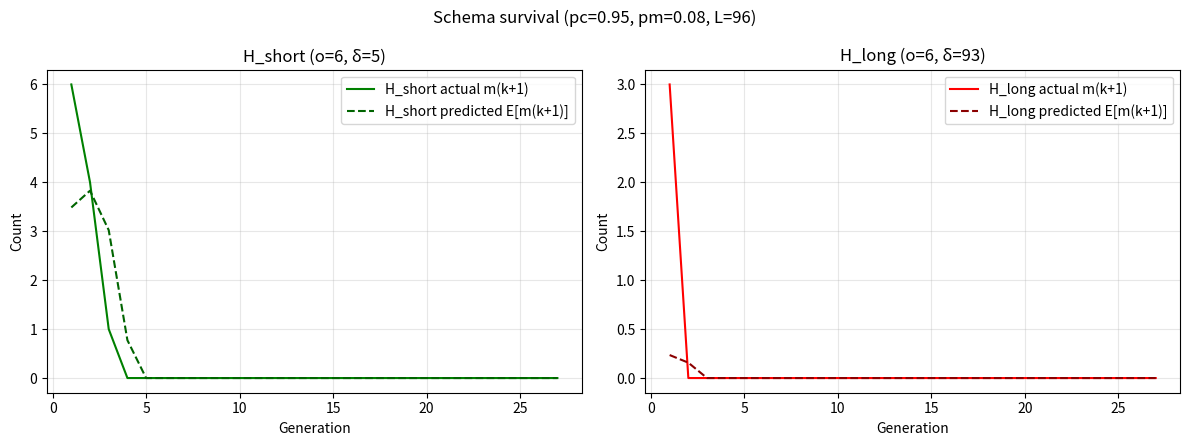
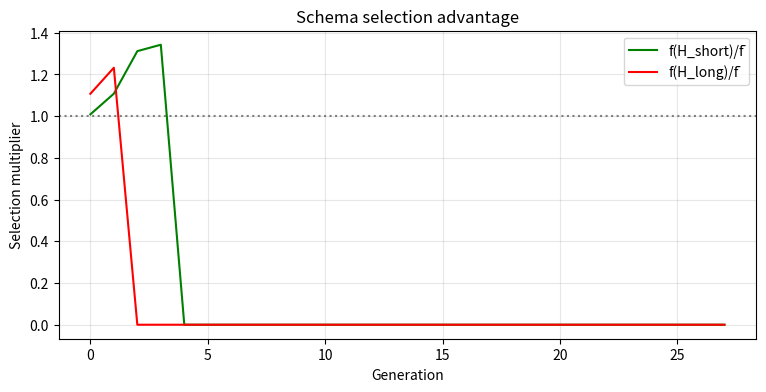

Reproduce these figures in Python, in order.
from random import randint, random
import matplotlib.pyplot as plt
import numpy as np
# ---------------- GA primitives ----------------

def individual(length, min_val, max_val):
    return [randint(min_val, max_val) for _ in range(length)]

def population(count, length, min_val, max_val):
    return [individual(length, min_val, max_val) for _ in range(count)]

def fitness(individual, target_coeffs):
    # average absolute coefficient error (lower is better)
    return sum(abs(a - b) for a, b in zip(individual, target_coeffs)) / len(target_coeffs)

def grade(pop, target_coeffs):
    return sum(fitness(x, target_coeffs) for x in pop) / len(pop)

# ---------------- Selection ----------------

def tournament_select(pop, target_coeffs, k=3):
    """Pick best from k random contestants."""
    best = None
    best_fit = float('inf')
    n = len(pop)
    for _ in range(k):
        cand = pop[randint(0, n - 1)]
        f = fitness(cand, target_coeffs)
        if f < best_fit:
            best_fit = f
            best = cand
    return best[:]

# ---------------- Crossover ----------------

def two_point_crossover(p1, p2):
    L = len(p1)
    if L < 3:
        # fallback to one-point
        cut = randint(1, L - 1) if L > 1 else 0
        return p1[:cut] + p2[cut:], p2[:cut] + p1[cut:]
    a = randint(1, L - 2)
    b = randint(a + 1, L - 1)
    c1 = p1[:a] + p2[a:b] + p1[b:]
    c2 = p2[:a] + p1[a:b] + p2[b:]
    return c1, c2

# ---------------- Mutation ----------------

def mutate_individual(ind, min_val, max_val, pm=0.1, step=1):
    """Per-gene random perturbation by ±step with prob pm."""
    child = ind[:]
    for i in range(len(child)):
        if random() < pm:
            delta = randint(-step, step)
            child[i] = max(min_val, min(max_val, child[i] + delta))
    return child

# ---------------- Evolution (pure GA) ----------------

def evolve(pop, target_coeffs,
           min_val=-100, max_val=100,
           elitism=2,  # keep top-k unchanged
           tournament_k=3,
           pc=0.9,     # crossover probability
           pm=0.15,    # per-gene mutation probability
           step=1):
    # Elitism
    ranked = sorted(pop, key=lambda x: fitness(x, target_coeffs))
    elites = [ind[:] for ind in ranked[:elitism]]

    # Generate rest using selection + crossover + mutation
    next_pop = elites[:]
    N = len(pop)
    while len(next_pop) < N:
        # parent selection via tournament
        p1 = tournament_select(pop, target_coeffs, k=tournament_k)
        p2 = tournament_select(pop, target_coeffs, k=tournament_k)

        # crossover
        if random() < pc:
            c1, c2 = two_point_crossover(p1, p2)
        else:
            c1, c2 = p1[:], p2[:]

        # mutation
        c1 = mutate_individual(c1, min_val, max_val, pm=pm, step=step)
        if len(next_pop) < N:
            next_pop.append(c1)
        if len(next_pop) < N:
            c2 = mutate_individual(c2, min_val, max_val, pm=pm, step=step)
            next_pop.append(c2)

    # exact size
    return next_pop[:N]

# ---------------- Parameter Sweep and Plotting ----------------

def generations_to_solution(target_coeffs, N, pc, pm, max_generations,
                            elitism=4, k=3, step=1, coeff_min=-100, coeff_max=100, genome_len=6):
    pop = population(N, genome_len, coeff_min, coeff_max)
    for gen in range(max_generations):
        best = min(pop, key=lambda x: fitness(x, target_coeffs))
        if fitness(best, target_coeffs) == 0.0:
            return gen
        pop = evolve(pop, target_coeffs,
                     min_val=coeff_min, max_val=coeff_max,
                     elitism=elitism, tournament_k=k,
                     pc=pc, pm=pm, step=step)
    return max_generations  # cap if not solved

def sweep_mutation_rates(target_coeffs,
                         mutation_rates,
                         trials=10,
                         N=150, pc=0.90, max_generations=350,
                         elitism=4, k=3, step=1,
                         coeff_min=-100, coeff_max=100, genome_len=6):
    means, stds, solve_rates = [], [], []
    for pm in mutation_rates:
        gens = []
        for _ in range(trials):
            g = generations_to_solution(target_coeffs, N=N, pc=pc, pm=pm, max_generations=max_generations,
                                        elitism=elitism, k=k, step=step,
                                        coeff_min=coeff_min, coeff_max=coeff_max, genome_len=genome_len)
            gens.append(g)
        arr = np.array(gens, dtype=int)
        means.append(arr.mean())
        stds.append(arr.std(ddof=1))
        solve_rates.append((arr < max_generations).mean())
        print(f"pm={pm:.3f} | mean={arr.mean():.1f}, std={arr.std(ddof=1):.1f}, solve_rate={100*solve_rates[-1]:.0f}%")
    return np.array(means), np.array(stds), np.array(solve_rates)


def plot_mutation_sweep(mutation_rates, means, stds,
                        fixed_pc=0.90, fixed_N=150, trials=12, max_generations=350):
    plt.figure(figsize=(8.5,5))
    plt.errorbar(mutation_rates, means, yerr=stds, fmt='-o', capsize=4, linewidth=1.6,
                 label=f'pc={fixed_pc}, Population={fixed_N}, Trials={trials}, Cap={max_generations}')
    plt.xlabel('Mutation rate (pm)')
    plt.ylabel('Mean generations to exact solution')
    plt.title('Effect of Mutation Rate on GA Convergence')
    plt.grid(True, alpha=0.3)
    plt.legend()
    plt.show()

def sweep_crossover_rates(target_coeffs,
                          crossover_rates,
                          trials=10,
                          N=150, pm=0.12, max_generations=350,
                          elitism=4, k=3, step=1,
                          coeff_min=-100, coeff_max=100, genome_len=6):
    means, stds, solve_rates = [], [], []
    for pc in crossover_rates:
        gens = []
        for _ in range(trials):
            g = generations_to_solution(target_coeffs, N=N, pc=pc, pm=pm, max_generations=max_generations,
                                        elitism=elitism, k=k, step=step,
                                        coeff_min=coeff_min, coeff_max=coeff_max, genome_len=genome_len)
            gens.append(g)
        arr = np.array(gens, dtype=int)
        means.append(arr.mean())
        stds.append(arr.std(ddof=1))
        solve_rates.append((arr < max_generations).mean())
        print(f"pc={pc:.2f} | mean={arr.mean():.1f}, std={arr.std(ddof=1):.1f}, solve_rate={100*solve_rates[-1]:.0f}%")
    return np.array(means), np.array(stds), np.array(solve_rates)

def plot_crossover_sweep(crossover_rates, means, stds,
                         fixed_pm=0.12, fixed_N=150, trials=12, max_generations=350):
    plt.figure(figsize=(8.5,5))
    plt.errorbar(crossover_rates, means, yerr=stds, fmt='-o', capsize=4, linewidth=1.6,
                 label=f'pm={fixed_pm}, Population={fixed_N}, Trials={trials}, Cap={max_generations}')
    plt.xlabel('Crossover probability (pc)')
    plt.ylabel('Mean generations to exact solution')
    plt.title('Effect of Crossover Probability on GA Convergence')
    plt.grid(True, alpha=0.3)
    plt.legend()
    plt.show()


def sweep_population_sizes(target_coeffs,
                           pop_sizes,
                           trials=10,
                           pc=0.90, pm=0.12, max_generations=350,
                           elitism=4, k=3, step=1,
                           coeff_min=-100, coeff_max=100, genome_len=6):
    means, stds, solve_rates = [], [], []
    for N in pop_sizes:
        gens = []
        for _ in range(trials):
            g = generations_to_solution(target_coeffs, N=N, pc=pc, pm=pm, max_generations=max_generations,
                                        elitism=elitism, k=k, step=step,
                                        coeff_min=coeff_min, coeff_max=coeff_max, genome_len=genome_len)
            gens.append(g)
        arr = np.array(gens, dtype=int)
        means.append(arr.mean())
        stds.append(arr.std(ddof=1))
        solve_rates.append((arr < max_generations).mean())
        print(f"Population ={N} | Mean={arr.mean():.1f}, Standard Deviation={arr.std(ddof=1):.1f}, Solve Rate={100*solve_rates[-1]:.0f}%")
    return np.array(means), np.array(stds), np.array(solve_rates)

def plot_population_sweep(pop_sizes, means, stds,
                          fixed_pm=0.12, fixed_pc=0.90, trials=12, max_generations=350):
    plt.figure(figsize=(8.5,5))
    plt.errorbar(pop_sizes, means, yerr=stds, fmt='-o', capsize=4, linewidth=1.6,
                 label=f'pm={fixed_pm}, pc={fixed_pc}, Trials={trials}, Cap={max_generations}')
    plt.xlabel('Population size (N)')
    plt.ylabel('Mean generations to exact solution')
    plt.title('Effect of Population Size on GA Convergence')
    plt.grid(True, alpha=0.3)
    plt.legend()
    plt.show()

# ---------------- Bit encoding for schema analysis ----------------

def int_to_bin_fixed(n, bits):
    """Two's complement fixed-width binary string for signed int n."""
    return format(n & ((1 << bits) - 1), f'0{bits}b')

def genome_to_bitstring(individual, bits_per_coeff=16):
    """Concatenate fixed-width chunks for the 6 coefficients."""
    return ''.join(int_to_bin_fixed(v, bits_per_coeff) for v in individual)

# ---------------- Schema utilities (over {0,1,*}) ----------------

def schema_order(schema):
    return sum(1 for c in schema if c in ('0','1'))

def schema_defining_length(schema):
    idx = [i for i,c in enumerate(schema) if c in ('0','1')]
    if not idx:
        return 0
    return max(idx) - min(idx)

def schema_matches(schema, genome_bits):
    return all(s == '*' or s == g for s, g in zip(schema, genome_bits))

def schema_stats(schema, population, target_coeffs, bits_per_coeff=16):
    matches = []
    for ind in population:
        bits = genome_to_bitstring(ind, bits_per_coeff)
        if schema_matches(schema, bits):
            matches.append(ind)
    m = len(matches)
    if m == 0:
        return 0, 0.0
    fit_vals = [fitness(ind, target_coeffs) for ind in matches]
    return m, sum(fit_vals) / m

def schema_predict_next_m(mH, fH, fbar, pc, pm, deltaH, orderH, L):
    # Holland's schema theorem (lower bound)
    if mH == 0 or fbar == 0:
        return 0.0
    crossover_survival = max(0.0, 1.0 - pc * (deltaH / max(1, (L - 1))))
    mutation_survival = (1.0 - pm) ** orderH
    return mH * (fH / fbar) * crossover_survival * mutation_survival

# ---------------- Schema experiment runner ----------------

def make_schema_from_positions(L, fixed_positions):
    """fixed_positions: dict {index: '0' or '1'}"""
    s = ['*'] * L
    for i, v in fixed_positions.items():
        s[i] = v
    return ''.join(s)

def schema_experiment(target_coeffs,
                      bits_per_coeff=16,
                      pc=0.9, pm=0.12,
                      N=150, generations=200,
                      coeff_min=-100, coeff_max=100,
                      elitism=4, k=3, step=1):
    """
    Run the GA once while logging schema counts/predictions for:
    - H_short: compact (small defining length), order o
    - H_long : spread (large defining length), same order o
    """
    L = bits_per_coeff * len(target_coeffs)

    # Define two schemata with same order (e.g., o=6), different δ
    order = 6

    # Short schema: cluster 6 fixed bits in a tight block near the start
    short_idxs = list(range(8, 8+order))  # contiguous block
    short_positions = {i: ('1' if j % 2 == 0 else '0') for j, i in enumerate(short_idxs)}
    H_short = make_schema_from_positions(L, short_positions)

    # Long schema: spread the same 6 fixed bits across chromosome
    long_idxs = [1, L//5, 2*L//5, 3*L//5, 4*L//5, L-2]
    long_positions = {i: ('1' if j % 2 == 0 else '0') for j, i in enumerate(long_idxs)}
    H_long = make_schema_from_positions(L, long_positions)

    oS, oL = schema_order(H_short), schema_order(H_long)
    dS, dL = schema_defining_length(H_short), schema_defining_length(H_long)
    print(f"H_short: order={oS}, delta={dS}")
    print(f"H_long : order={oL}, delta={dL}")

    # Initialize GA population
    pop = population(N, len(target_coeffs), coeff_min, coeff_max)

    # Logs
    log = {
        'gen': [],
        'm_short': [], 'm_long': [],
        'pred_short_next': [], 'pred_long_next': [],
        'fH_short': [], 'fH_long': [], 'fbar': []
    }

    for gen in range(generations):
        # Current stats
        fbar = grade(pop, target_coeffs)
        mS, fHS = schema_stats(H_short, pop, target_coeffs, bits_per_coeff)
        mL, fHL = schema_stats(H_long,  pop, target_coeffs, bits_per_coeff)

        predS = schema_predict_next_m(mS, fHS, fbar, pc, pm, dS, oS, L)
        predL = schema_predict_next_m(mL, fHL, fbar, pc, pm, dL, oL, L)

        log['gen'].append(gen)
        log['m_short'].append(mS)
        log['m_long'].append(mL)
        log['pred_short_next'].append(predS)
        log['pred_long_next'].append(predL)
        log['fH_short'].append(fHS)
        log['fH_long'].append(fHL)
        log['fbar'].append(fbar)

        # Early stop if exact found (optional)
        best = min(pop, key=lambda x: fitness(x, target_coeffs))
        if fitness(best, target_coeffs) == 0.0:
            print(f"Exact coefficients found at gen {gen}.")
            break

        # Evolve one generation using your pure GA
        pop = evolve(pop, target_coeffs,
                     min_val=coeff_min, max_val=coeff_max,
                     elitism=elitism, tournament_k=k,
                     pc=pc, pm=pm, step=step)

    return log, {'H_short': H_short, 'H_long': H_long, 'L': L, 'oS': oS, 'oL': oL, 'dS': dS, 'dL': dL, 'pc': pc, 'pm': pm}

def plot_schema_results(log, meta):
    # Align predictions with next-generation actuals
    gens = log['gen']
    if len(gens) < 2:
        print("Not enough generations for plotting.")
        return
    g_next = gens[1:]
    mS_next = log['m_short'][1:]
    mL_next = log['m_long'][1:]
    predS   = log['pred_short_next'][:-1]
    predL   = log['pred_long_next'][:-1]

    plt.figure(figsize=(12,4.5))
    # Short schema
    plt.subplot(1,2,1)
    plt.plot(g_next, mS_next, label='H_short actual m(k+1)', color='green')
    plt.plot(g_next, predS, '--', label='H_short predicted E[m(k+1)]', color='darkgreen')
    plt.title(f"H_short (o={meta['oS']}, δ={meta['dS']})")
    plt.xlabel('Generation'); plt.ylabel('Count'); plt.grid(True, alpha=0.3); plt.legend()

    # Long schema
    plt.subplot(1,2,2)
    plt.plot(g_next, mL_next, label='H_long actual m(k+1)', color='red')
    plt.plot(g_next, predL, '--', label='H_long predicted E[m(k+1)]', color='darkred')
    plt.title(f"H_long (o={meta['oL']}, δ={meta['dL']})")
    plt.xlabel('Generation'); plt.ylabel('Count'); plt.grid(True, alpha=0.3); plt.legend()
    plt.suptitle(f"Schema survival (pc={meta['pc']}, pm={meta['pm']}, L={meta['L']})")
    plt.tight_layout()
    plt.show()

    # Optional: selection multiplier f(H)/f̄
    ratio_short = [(fh/fb) if fb>0 and fh>0 else 0 for fh,fb in zip(log['fH_short'], log['fbar'])]
    ratio_long  = [(fh/fb) if fb>0 and fh>0 else 0 for fh,fb in zip(log['fH_long'],  log['fbar'])]
    plt.figure(figsize=(9,4))
    plt.plot(log['gen'], ratio_short, label='f(H_short)/f̄', color='green')
    plt.plot(log['gen'], ratio_long, label='f(H_long)/f̄', color='red')
    plt.axhline(1.0, color='gray', linestyle=':')
    plt.xlabel('Generation'); plt.ylabel('Selection multiplier'); plt.title('Schema selection advantage')
    plt.grid(True, alpha=0.3); plt.legend()
    plt.show()

# ---------------- Run ----------------
# Runs the GA with fixed parameters and plots fitness history
# if __name__ == '__main__':
#     target_coefficients = [25, 18, 31, -14, 7, -19]

#     p_count = 150          # larger population improves recombination
#     genome_len = 6
#     coeff_min, coeff_max = -100, 100
#     generations = 300

#     # GA parameters (pure GA)
#     elitism = 4
#     tournament_k = 3
#     pc = 0.9
#     pm = 0.12   # per-gene mutation prob
#     step = 1    # integer step size

#     pop = population(p_count, genome_len, coeff_min, coeff_max)
#     fitness_history = [grade(pop, target_coefficients)]
#     best_history = []

#     solved = False
#     for gen in range(generations):
#         best = min(pop, key=lambda x: fitness(x, target_coefficients))
#         best_fit = fitness(best, target_coefficients)
#         best_history.append(best_fit)

#         # early stop on exact match
#         if best_fit == 0.0:
#             solved = True
#             print(f"[SUCCESS] Found exact coefficients at gen {gen}: {best}")
#             break

#         pop = evolve(pop, target_coefficients,
#                      min_val=coeff_min, max_val=coeff_max,
#                      elitism=elitism, tournament_k=tournament_k,
#                      pc=pc, pm=pm, step=step)
#         fitness_history.append(grade(pop, target_coefficients))

#         if (gen + 1) % 20 == 0:
#             print(f"Gen {gen+1}: best={best_fit:.3f}, avg={fitness_history[-1]:.3f}")

#     if not solved:
#         best = min(pop, key=lambda x: fitness(x, target_coefficients))
#         print(f"No exact solution in {generations} generations.")
#         print(f"Best: {best}, fitness={fitness(best, target_coefficients):.3f}")

#     # Plot
#     plt.figure(figsize=(9,5))
#     plt.plot(fitness_history, label='Average Fitness', marker='o', lw=1.2)
#     plt.plot(best_history, label='Best Fitness', lw=1.6)
#     plt.xlabel('Generation'); plt.ylabel('Avg Abs Error per Coefficient')
#     plt.title(f'Pure GA for Coefficients (pop={p_count})')
#     plt.grid(True, alpha=0.3); plt.legend()
#     plt.show()

# Plots generation vs parameter sweeps for mutation rate, crossover rate, and population size
# if __name__ == '__main__':
#     target_coefficients = [25, 18, 31, -14, 7, -19]

#     # Arrays to test (reasonable ranges with more points)
#     mutation_rates  = [0.00, 0.01, 0.03, 0.05, 0.10, 0.15, 0.20, 0.30, 0.50]
#     crossover_rates = [0.00, 0.10, 0.20, 0.30, 0.40, 0.50, 0.60, 0.80, 0.90]
#     pop_sizes       = list(range(10, 241, 20))

#     # Use your existing mutation sweep
#     means_pm, std_pm, rate_pm = sweep_mutation_rates(
#         target_coeffs=target_coefficients,
#         mutation_rates=mutation_rates,
#         trials=12, N=150, pc=0.90, max_generations=350,
#         elitism=4, k=3, step=1
#     )
#     plot_mutation_sweep(mutation_rates, means_pm, std_pm)

#     # Crossover sweep
#     means_pc, std_pc, rate_pc = sweep_crossover_rates(
#         target_coeffs=target_coefficients,
#         crossover_rates=crossover_rates,
#         trials=12, N=150, pm=0.12, max_generations=350,
#         elitism=4, k=3, step=1
#     )
#     plot_crossover_sweep(crossover_rates, means_pc, std_pc)

#     # Population size sweep
#     means_N, std_N, rate_N = sweep_population_sizes(
#         target_coeffs=target_coefficients,
#         pop_sizes=pop_sizes,
#         trials=12, pc=0.90, pm=0.12, max_generations=350,
#         elitism=4, k=3, step=1
#     )
#     plot_population_sweep(pop_sizes, means_N, std_N)

# Runs Schema Code
if __name__ == '__main__':
    target_coefficients = [25, 18, 31, -14, 7, -19]

    # Choose GA parameters for a clear schema effect:
    # high crossover emphasizes defining length; modest mutation to reduce noise.
    pc = 0.95
    pm = 0.08
    N  = 200
    generations = 180

    log, meta = schema_experiment(
        target_coeffs=target_coefficients,
        bits_per_coeff=16,
        pc=pc, pm=pm, N=N, generations=generations,
        coeff_min=-100, coeff_max=100,
        elitism=4, k=3, step=1
    )
    plot_schema_results(log, meta)
